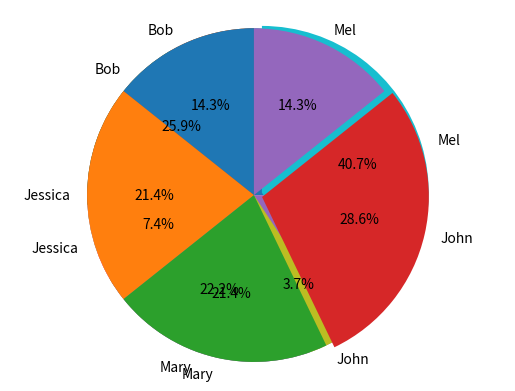

Python code for this plot:
#!/usr/bin/env python
# coding: utf-8

# In[ ]:





# In[ ]:





# In[2]:


import pandas as pd
import matplotlib.pyplot as plt
get_ipython().run_line_magic('matplotlib', 'inline')
names = ['Bob','Jessica','Mary','John','Mel']
absences = [3,0,1,0,8]
detentions = [2,1,0,0,1]
warnings = [2,1,5,1,2]


# In[3]:


GradeList = zip(names,absences,detentions,warnings)
columns=['Names', 'Absences', 'Detentions','Warnings']
df = pd.DataFrame(data = GradeList, columns=columns)
df


# In[4]:


df['TotalDemerits'] = df['Absences'] + df['Detentions'] + df['Warnings']
df
    


# In[5]:


plt.pie(df['TotalDemerits'])


# In[6]:


plt.pie(df['TotalDemerits'],
        labels=df['Names'],
        explode=(0,0,0,0,0.05),
        startangle=90,
        autopct='%1.1f%%',)
plt.axis('equal')
plt.show()


# In[7]:


result=[]
for value in df['TotalDemerits']:
    if value <2:
        result.append(100)
    elif value < 7 and value >= 2:
        result.append(75)
    else:
        result.append(50)
       
df["Result"] = result 
df


# In[9]:


plt.pie(df['Result'],
        labels=df['Names'],
        explode=(0,0,0,0.05,0),
        startangle=90,
        autopct='%1.1f%%',)
plt.axis('equal')
plt.show()


# In[ ]:





# In[ ]:




